Run: headless pygame with SDL's dummy video driver; simulated clock (each Clock.tick advances the game by its frame time, no real sleeping); random seed 0; keys injected as events and as key.get_pressed() state; no mouse input.
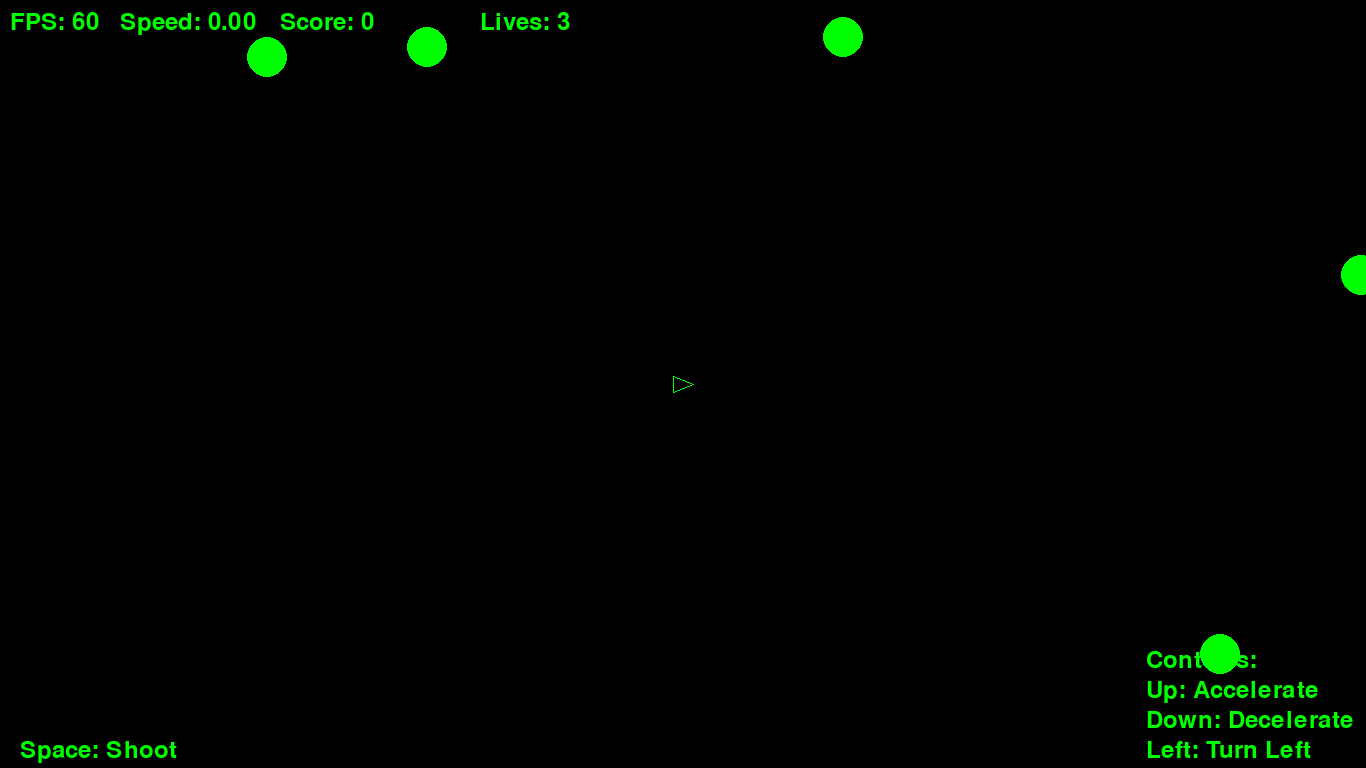
Frame 1 of 4 · flips 1–60 · no input
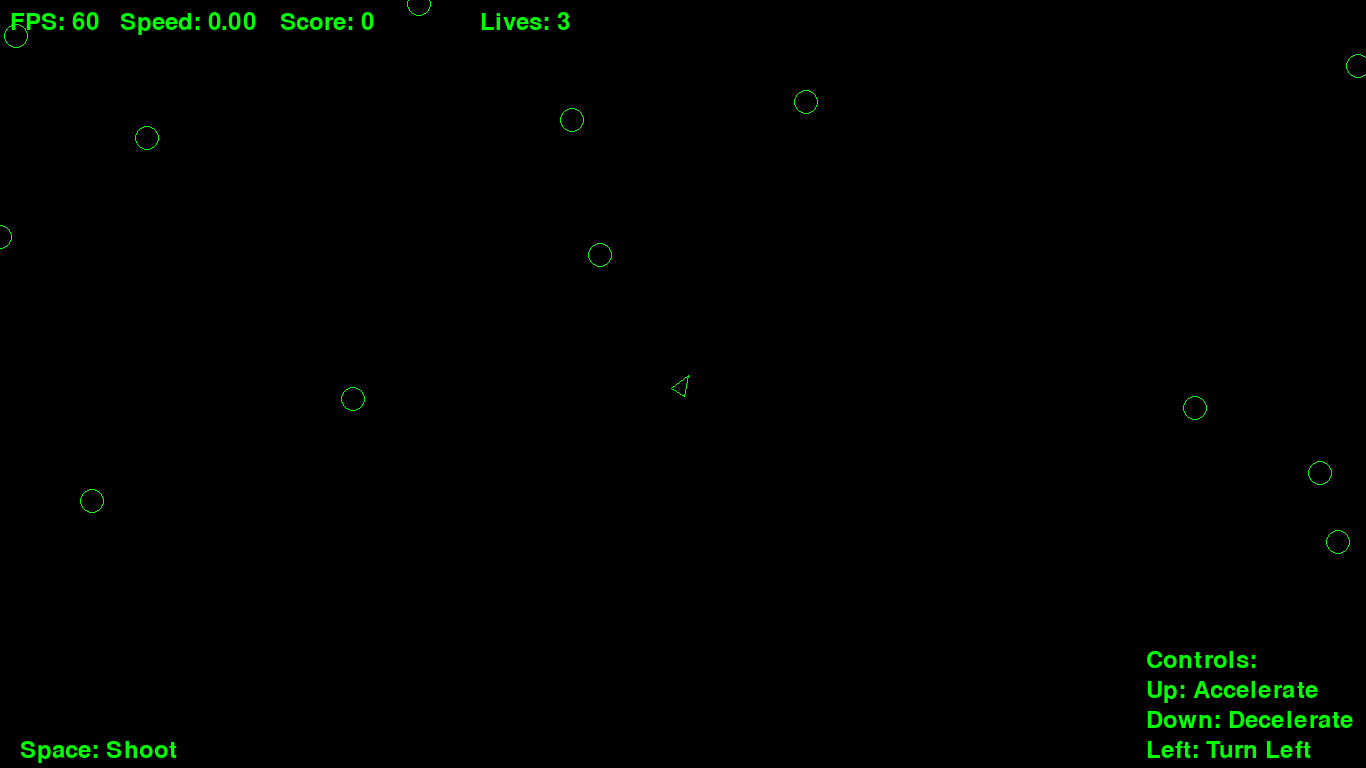
Frame 2 of 4 · flips 61–180 · tapped SPACE, RETURN · held RIGHT (→), D
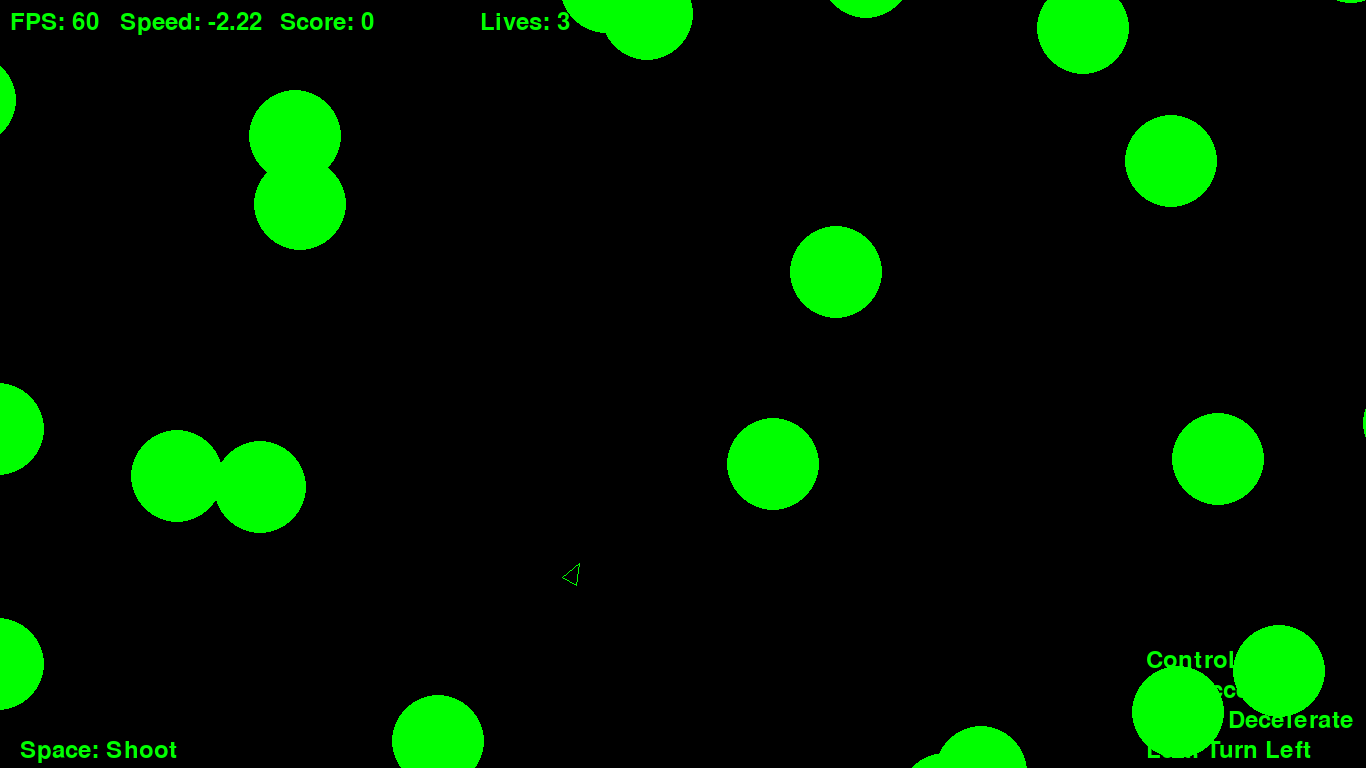
Frame 3 of 4 · flips 181–300 · held DOWN (↓), S
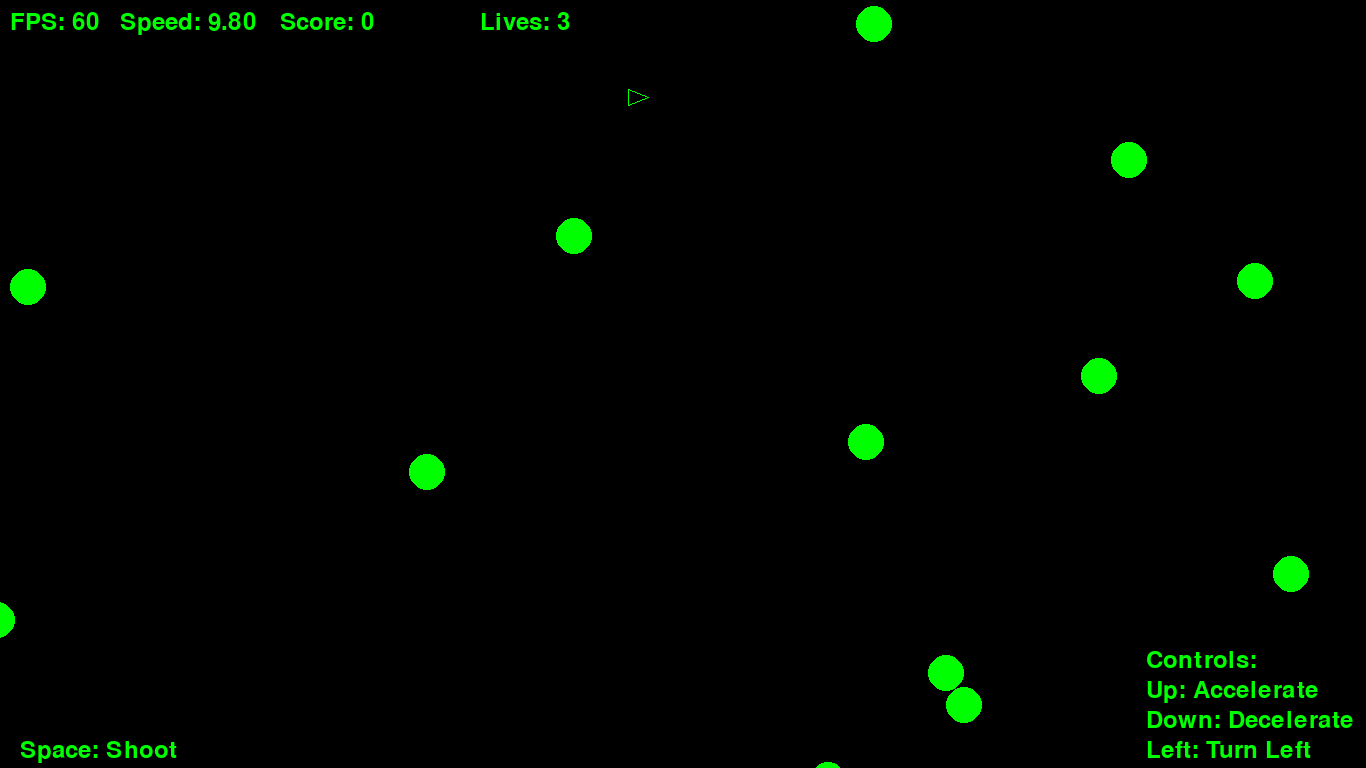
Frame 4 of 4 · flips 301–420 · held LEFT (←), A, UP (↑), W

The pygame program that drew these frames:

import pygame
import sys
import math
import random

# Inicializar Pygame
pygame.init()

# Configuración de la pantalla
# Resolucion de Pantalla = 1280 × 720
screen_width = 1366  # Ancho de la pantalla
screen_height = 768  # Alto de la pantalla
screen = pygame.display.set_mode((screen_width, screen_height))
pygame.display.set_caption("Metroid 8.1.2")

# Colores
white = (255, 255, 255)
black = (0, 0, 0)
green = (0, 255, 0)
red = (255, 0, 0)

# Posición, ángulo y velocidad inicial de la nave
ship_x = screen_width // 2
ship_y = screen_height // 2
ship_angle = 0
ship_speed = 0
deceleration = 0.1001  # Deceleración aún más gradual
acceleration = 0.1001  # Aceleración hacia adelante
max_speed = 12  # Velocidad máxima permitida
mini_speed = -4   # Velocidad mínima permitida de reversa


    # Crear superficies de teclas con colores y tamaños personalizados
# key_up_img = pygame.Surface((50, 30))
# key_up_img.fill(black)
# pygame.draw.polygon(key_up_img, white, [(25, 5), (15, 25), (35, 25)])

# key_down_img = pygame.Surface((50, 30))
# key_down_img.fill(black)
# pygame.draw.polygon(key_down_img, white, [(25, 25), (15, 5), (35, 5)])

# key_left_img = pygame.Surface((30, 50))
# key_left_img.fill(black)
# pygame.draw.polygon(key_left_img, white, [(5, 25), (25, 15), (25, 35)])

# key_right_img = pygame.Surface((30, 50))
# key_right_img.fill(black)
# pygame.draw.polygon(key_right_img, white, [(25, 25), (5, 15), (5, 35)])

# key_space_img = pygame.Surface((70, 30))
# key_space_img.fill(black)
# pygame.draw.rect(key_space_img, white, (15, 5, 40, 20))

# Triángulo representando la nave (punta hacia adelante)
ship_points = [(0, 10), (-8, -10), (8, -10)]

# Lista para almacenar los disparos
bullets = []

# Lista para almacenar los meteoritos
meteorites = []

# Fuente para mostrar los FPS y la velocidad
font = pygame.font.Font(None, 36)

# Puntaje Inicial
score = 0

# Fuente para mostrar el puntaje
score_font = pygame.font.Font(None,36)

# Reloj para controlar el framerate
clock = pygame.time.Clock()

def create_meteorite():
    side = random.randint(1, 4)  # Elegir un lado (1: arriba, 2: derecha, 3: abajo, 4: izquierda)
    # angle = random.uniform(0, 2*math.pi)  # Elegir un ángulo aleatorio en radianes
    angle = random.uniform(10,30)
    speed = random.uniform(1, 3)  # Elegir una velocidad aleatoria
    if side == 1:  # Arriba
        x = random.randint(0, screen_width)
        y = 0
    elif side == 2:  # Derecha
        x = screen_width
        y = random.randint(0, screen_height)
    elif side == 3:  # Abajo
        x = random.randint(0, screen_width)
        y = screen_height
    else:  # Izquierda
        x = 0
        y = random.randint(0, screen_height)
    meteorites.append((x, y, angle, speed))

# Función para mostrar los FPS y la velocidad en la pantalla
def show_info():
    fps_text = font.render(f"FPS: {int(clock.get_fps())}", True, green)
    speed_text = font.render(f"Speed: {ship_speed:.2f}", True, green)
    screen.blit(fps_text, (10, 10))
    screen.blit(speed_text, (120, 10))
    score_text = score_font.render(f"Score: {score}", True, green)
    screen.blit(score_text, (280, 10))
    # Mostrar vidas restantes y puntaje en la pantalla
    lives_text = score_font.render(f"Lives: {rocket_lives}", True, green)
    screen.blit(lives_text, (480, 10))


# Vidas iniciales del cohete
rocket_lives = 3
rocket_respawn_delay = 180  # 3 segundos (60 frames por segundo)
rocket_invulnerable_duration = 120  # 2 segundos (60 frames por segundo)

# Tiempo de invulnerabilidad
rocket_invulnerable_timer = 1

# Bucle principal del juego
running = True
while running:

    x = random.randint(1,50)
    y = random.randint(1,50)

    for event in pygame.event.get():
        if event.type == pygame.QUIT:
            running = False
        
        # Detectar si se presiona la barra espaciadora para disparar
        if event.type == pygame.KEYDOWN and event.key == pygame.K_SPACE:
            bullet_x = ship_x + math.cos(math.radians(ship_angle)) * 20
            bullet_y = ship_y - math.sin(math.radians(ship_angle)) * 20
            bullets.append((bullet_x, bullet_y, ship_angle))
    
    # Capturar las teclas presionadas
    keys = pygame.key.get_pressed()
    
    # Cambiar el ángulo de la nave según las teclas presionadas
    if keys[pygame.K_LEFT]:
        ship_angle += 2.5
    elif keys[pygame.K_RIGHT]:
        ship_angle -= 2.5
        
    # Acelerar hacia adelante con la flecha hacia arriba
    if keys[pygame.K_UP]:
        ship_speed += acceleration
        ship_speed = min(ship_speed, max_speed)  # Limitar velocidad máxima
    else:
        ship_speed *= .955  # Deceleración gradual cuando no se presiona la tecla de aceleración
    
    # Frenar y avanzar hacia atrás con la flecha hacia abajo
    if keys[pygame.K_DOWN]:
        ship_speed -= deceleration
        ship_speed = max(ship_speed, mini_speed)
    
    # Verificar si la nave está fuera del encuadre y ajustar su posición
    if ship_x < 0:
        ship_x = screen_width
    elif ship_x > screen_width:
        ship_x = 0
    if ship_y < 0:
        ship_y = screen_height
    elif ship_y > screen_height:
        ship_y = 0
    
    # Limpiar la pantalla
    screen.fill(black)
    
    # Calcular la posición de los puntos del triángulo rotado
    rotated_ship_points = [
        (x * math.cos(math.radians(ship_angle)) - y * math.sin(math.radians(ship_angle)),
         x * math.sin(math.radians(ship_angle)) + y * math.cos(math.radians(ship_angle)))
        for x, y in ship_points
    ]
    
    # Verificar si una bala impacta a un meteorito
    hit = False
    for bullet in bullets:
            bullet_x, bullet_y, _ = bullet
            distance = math.sqrt((meteorite_x - bullet_x) ** 2 + (meteorite_y - bullet_y) ** 2)
            if distance < x:
                hit = True
                break

    # Verificar si el cohete chocó con un meteorito y aún tiene vidas
    if rocket_lives > 0:
            for meteorite in meteorites:
                meteorite_x, meteorite_y, _, _ = meteorite
                distance = math.sqrt((meteorite_x - ship_x) ** 2 + (meteorite_y - ship_y) ** 2)
                if distance < x and rocket_invulnerable_timer <= 0:
                    rocket_lives -= 1
                    rocket_invulnerable_timer = rocket_respawn_delay
                    if rocket_lives > 0:
                        ship_x = screen_width // 2
                        ship_y = screen_height // 2
                    break
    
    # Actualizar el temporizador de invulnerabilidad
    if rocket_invulnerable_timer > 0:
        rocket_invulnerable_timer -= 1
   
    # Mostrar "Game Over" y puntaje si se quedan sin vidas
    if rocket_lives <= 0:
        game_over_text = score_font.render("Game Over", True, green)
        screen.blit(game_over_text, (screen_width // 2 - 60, screen_height // 2))
        final_score_text = score_font.render(f"Final Score: {score}", True, green)
        screen.blit(final_score_text, (screen_width // 2 - 70, screen_height // 2 + 40))
        # game_over_text = score_font.render("Rene Oke", True, green)
        # screen.blit(game_over_text, (screen_width // 2 - 65 , screen_height // 2 + 60))
        
    else:
        
         # Mostrar los controles en la esquina inferior derecha
        controls_text = font.render("Controls:", True, green)
        controls_up_text = font.render("Up: Accelerate", True, green)
        controls_down_text = font.render("Down: Decelerate", True, green)
        controls_left_text = font.render("Left: Turn Left", True, green)
        controls_right_text = font.render("Right: Turn Right", True, green)
        screen.blit(controls_text, (screen_width - 220, screen_height - 120))
        screen.blit(controls_up_text, (screen_width - 220, screen_height - 90))
        screen.blit(controls_down_text, (screen_width - 220, screen_height - 60))
        screen.blit(controls_left_text, (screen_width - 220, screen_height - 30))
        screen.blit(controls_right_text, (screen_width - 220, screen_height))
            # Mostrar imágenes de teclas generadas en la esquina inferior derecha
        # screen.blit(key_up_img, (screen_width - 100, screen_height - 120))
        # screen.blit(key_down_img, (screen_width - 100, screen_height - 60))
        # screen.blit(key_left_img, (screen_width - 130, screen_height - 90))
        # screen.blit(key_right_img, (screen_width - 70, screen_height - 90))

        # Mostrar la tecla de disparo en la esquina inferior izquierda
        shoot_text = font.render("Space: Shoot", True, green)
        screen.blit(shoot_text, (20, screen_height - 30))


        # Dibujar el triángulo hueco en la pantalla con la rotación
        pygame.draw.polygon(screen, green, [(y + ship_x, x + ship_y) for x, y in rotated_ship_points], 1)

        # Actualizar la posición de la nave
        ship_x += math.cos(math.radians(ship_angle)) * ship_speed
        ship_y -= math.sin(math.radians(ship_angle)) * ship_speed
        
        # Actualizar la posición y dibujar los disparos
        new_bullets = []
        for bullet in bullets:
            bullet_x, bullet_y, bullet_angle = bullet
            bullet_x += math.cos(math.radians(bullet_angle)) * 20  # Disminuir velocidad de las balas
            bullet_y -= math.sin(math.radians(bullet_angle)) * 20  # Disminuir velocidad de las balas
            pygame.draw.circle(screen, green, (int(bullet_x), int(bullet_y)), 3)
            if 0 <= bullet_x < screen_width and 0 <= bullet_y < screen_height:
                new_bullets.append((bullet_x, bullet_y, bullet_angle))
        bullets = new_bullets

        # Crear meteoritos aleatoriamente
        if random.random() < 0.1:
            create_meteorite()
        
        # Actualizar y dibujar meteoritos
        new_meteorites = []

        for meteorite in meteorites:
            meteorite_x, meteorite_y, angle, speed = meteorite
            
            # Calcular los cambios en x e y usando el ángulo y la velocidad
            delta_x = math.cos(angle) * speed
            delta_y = math.sin(angle) * speed
            
            # Aplicar los cambios a la posición del meteorito
            meteorite_x += delta_x
            meteorite_y += delta_y
            
            # Dibujar el meteorito
            # pygame.draw.circle(screen, white, (int(meteorite_x), int(meteorite_y)), 10, 2)
            pygame.draw.circle(screen, green, (int(meteorite_x), int(meteorite_y)),x,y)
            
            # Verificar si una bala impacta a un meteorito
            hit = False
            for bullet in bullets:
                bullet_x, bullet_y, _ = bullet
                distance = math.sqrt((meteorite_x - bullet_x) ** 2 + (meteorite_y - bullet_y) ** 2)
                if distance < x:
                    hit = True
                    if hit:
                        score += random.randint(1,10)
                        meteorite = None
                    break
            # Si no hubo impacto, agregar el meteorito a la lista de nuevos meteoritos
            if not hit:
                new_meteorites.append((meteorite_x, meteorite_y, angle, speed))
        meteorites = new_meteorites

        # Mostrar los FPS y la velocidad en la esquina superior izquierda
        show_info()
    
    # Actualizar la pantalla
    pygame.display.flip()
    
    # Limitar el framerate
    clock.tick(60)

# Salir del juego
pygame.quit()
sys.exit()
